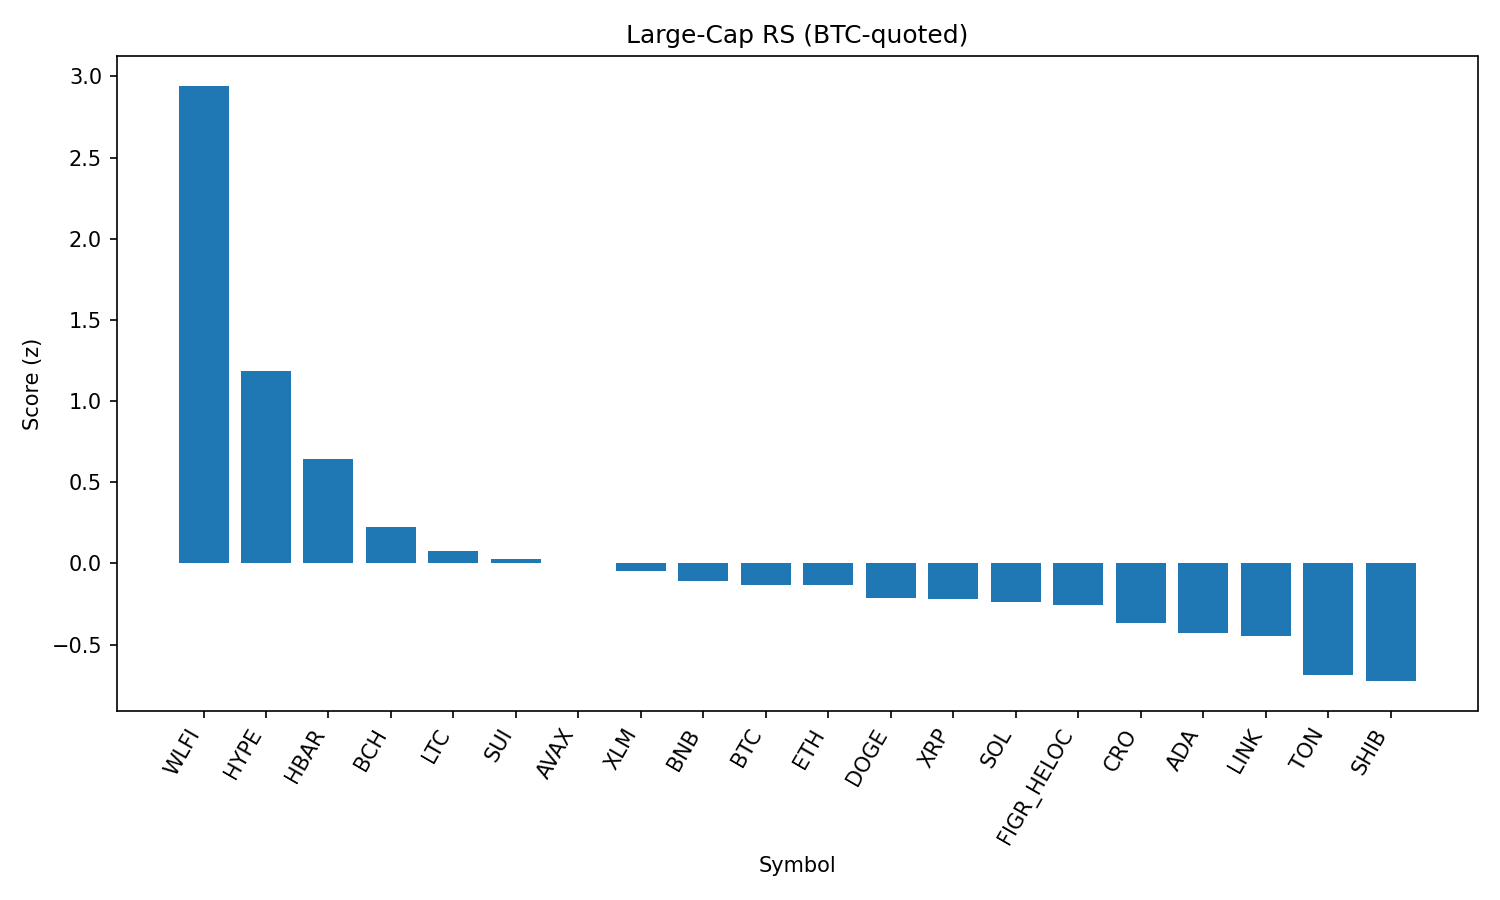

The table this chart was drawn from, first rows:
rank, name, symbol, price_btc, price_usd, pct_1h_btc, pct_24h_btc, pct_7d_btc, market_cap_rank, market_cap_usd, volume_usd, score
1, World Liberty Financial, WLFI, 2.16e-06, 0.2398, 0.9058, 26.96, 0.0, 33, 6547886574, 1327865055, 2.943
2, Hyperliquid, HYPE, 0.0004243, 47.03, 0.7337, 0.41, 3.455, 17, 12725031585, 176831244, 1.185
3, Hedera, HBAR, 1.99e-06, 0.2203, 0.534, 1.445, -3.648, 25, 9337413169, 99195357, 0.6422
4, Bitcoin Cash, BCH, 0.00543, 601.9, 0.1418, -1.784, 7.336, 20, 11987742146, 387358281, 0.2242
5, Litecoin, LTC, 0.001027, 113.8, 0.07124, 1.926, 0.7984, 28, 8679985614, 294418316, 0.07759
6, Sui, SUI, 3.056e-05, 3.39, 0.11, 0.2303, 0.5121, 19, 12082050169, 412076369, 0.0291
7, Avalanche, AVAX, 0.0002219, 24.6, 0.03151, 1.414, 1.308, 23, 10384956970, 265202935, 0.000502
8, Stellar, XLM, 3.23e-06, 0.358, 0.1351, 0.123, -2.376, 22, 11350569289, 88342879, -0.04907
9, BNB, BNB, 0.00785, 869.9, 0.01775, 1.178, -0.6288, 5, 120769822597, 936830390, -0.1082
10, Bitcoin, BTC, 1.0, 110834, 0.0, 0.0, 0.0, 1, 2207109136581, 20318755940, -0.1324
11, Ethereum, ETH, 0.0388, 4301, 0.1229, -0.1987, -4.884, 2, 519048142455, 14499833041, -0.1331
12, Dogecoin, DOGE, 1.96e-06, 0.2174, 0.004625, 0.7505, -2.142, 9, 32770588160, 978034375, -0.214
13, XRP, XRP, 2.554e-05, 2.83, 0.007959, 0.3944, -1.862, 4, 168716792797, 1635345156, -0.2159
14, Solana, SOL, 0.001833, 203.1, 0.006501, 0.1067, -2.118, 6, 110082866124, 2895661970, -0.2393
15, Figure Heloc, FIGR_HELOC, 9.04e-06, 1.0, 0.0, -0.2937, -1.238, 18, 12245407396, 18860, -0.2543
16, Cronos, CRO, 2.38e-06, 0.2639, 0.2819, -2.84, -12.24, 26, 8887827901, 58351349, -0.3661
17, Cardano, ADA, 7.46e-06, 0.8274, -0.1114, 0.1894, -1.761, 11, 30190959895, 861333532, -0.4257
18, Chainlink, LINK, 0.0002016, 22.35, -0.003103, 0.6808, -7.653, 13, 15134779886, 471723306, -0.4465
19, Toncoin, TON, 2.782e-05, 3.08, -0.2307, 0.1854, -3.339, 30, 7917683026, 34796041, -0.6885
20, Shiba Inu, SHIB, 1.1158e-10, 1.237e-05, -0.2901, 0.3951, -2.067, 31, 7287856757, 107396986, -0.7247
21, TRON, TRX, 2.96e-06, 0.3279, -0.413, -1.301, -5.783, 10, 31023530692, 1998745389, -1.165
